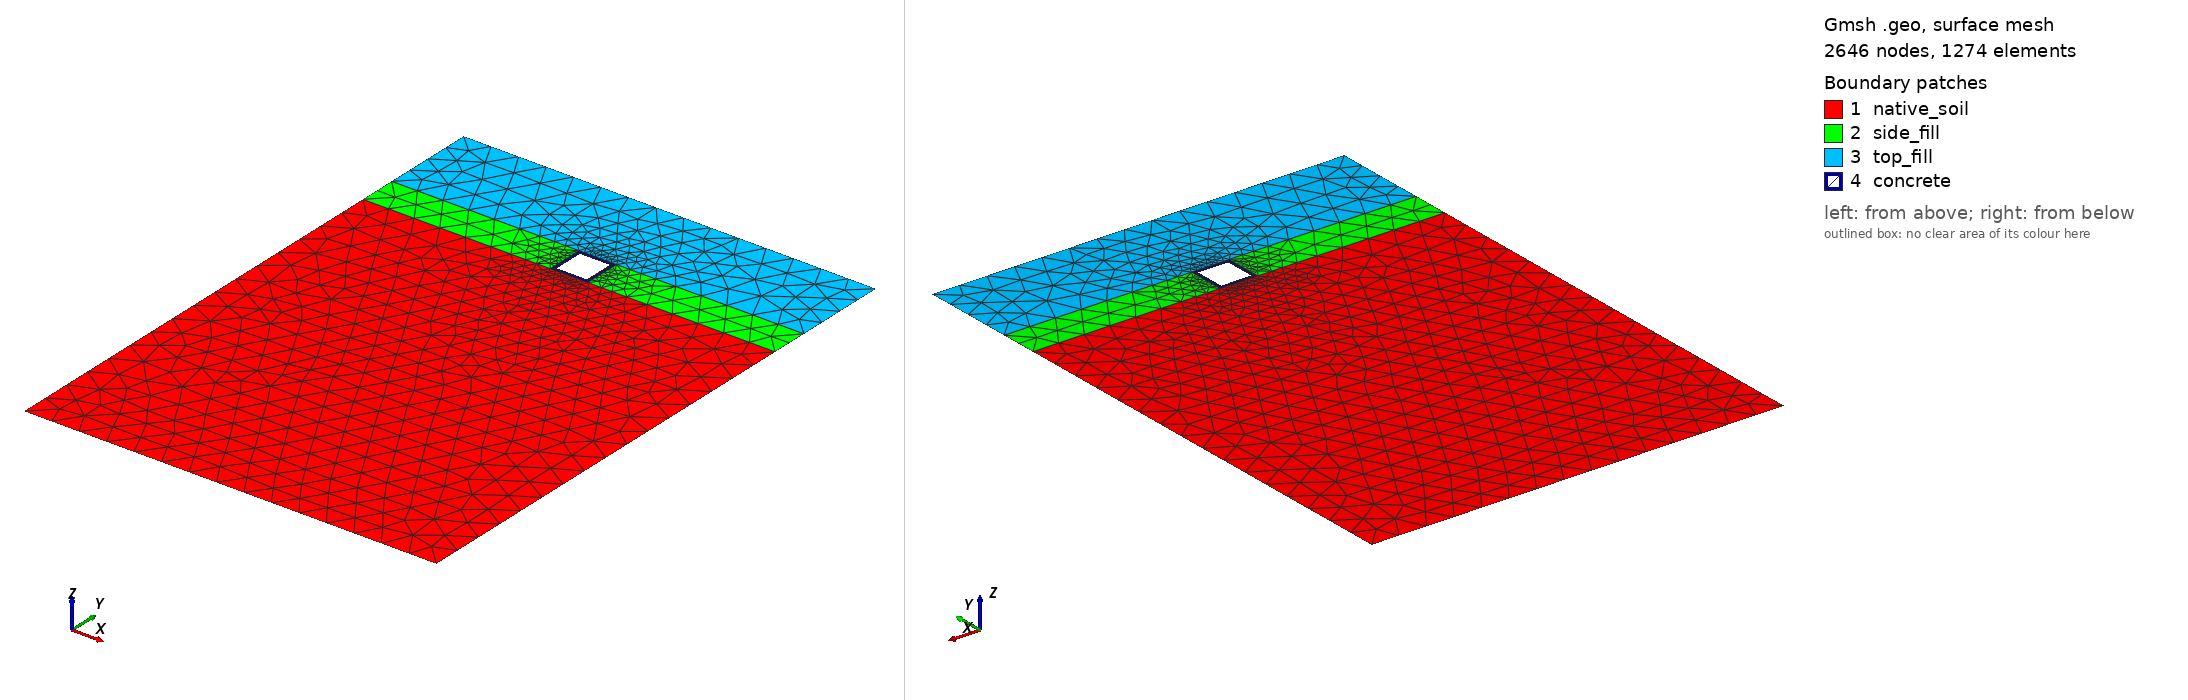

Gmsh geometry script, surface-meshed: 2646 nodes, 1274 surface elements. Boundary patches (legend numbers): 1 native_soil, 2 side_fill, 3 top_fill, 4 concrete. Left view from above one corner, right view from below the opposite corner. Legend entries are the model's physical surfaces. The drawing asked Gmsh for element sizes between 1% and 20% of the model's largest extent; the script's own settings can give other sizes.

=== scenarioA.geo (drawn) ===
// Multi-Layer NYC Utilidor: SCENARIO A (No Contact, No Steel, Fully Bonded)
// Configuration: Elastic macro-layers (Blocks 1, 2, 3, 6)
// Kernel: OpenCASCADE

SetFactory("OpenCASCADE");
Geometry.Tolerance = 1e-4;
Geometry.ToleranceBoolean = 1e-4;
Mesh.Algorithm = 6; 

// ==========================================
// 1. PARAMETERS
// ==========================================
d  = 5.0;  // Depth to roof
h  = 2.0;  // Utilidor height
w  = 2.0;  // Utilidor width
t  = 0.2;  // Wall thickness
by = -30.5; // Bottom boundary

bx = w/2 + 5*w; 
eps = 1e-3; 

// ==========================================
// 2. BUILD MACRO-LAYER GEOMETRY
// ==========================================
// Native Soil (Block 6)
Rectangle(1) = {-bx, -(d+h), 0, 2*bx, by+(d+h)}; 

// Side Fill - Left and Right (Block 2)
Rectangle(2) = {-bx, -d, 0, bx - w/2, -h}; 
Rectangle(3) = {w/2, -d, 0, bx - w/2, -h}; 

// Top Fill (Block 3)
Rectangle(4) = {-bx, 0, 0, 2*bx, -d}; 

// Concrete Utilidor Wall (Block 1)
Rectangle(5) = {-w/2, -d, 0, w, -h}; 
Rectangle(6) = {-w/2+t, -d-t, 0, w-2*t, -(h-2*t)}; 
BooleanDifference(11) = {Surface{5}; Delete;}{Surface{6}; Delete;}; 

// ==========================================
// 3. FUSE TOPOLOGY (Creates Shared Nodes / No Contact)
// ==========================================
// Fragmenting all intersecting geometry ensures perfectly conforming elements
// across boundaries without any overlapping or detached nodes.
BooleanFragments{ Surface{1, 2, 3, 4, 11}; Delete; }{}

// ==========================================
// 4. PHYSICAL ENTITY MAPPING
// ==========================================
conc_surfs[] = Surface In BoundingBox{-w/2-eps, -d-h-eps, -eps, w/2+eps, -d+eps, eps};
Physical Surface("concrete", 1) = conc_surfs[];

side_left[]  = Surface In BoundingBox{-bx-eps, -d-h-eps, -eps, -w/2+eps, -d+eps, eps};
side_right[] = Surface In BoundingBox{w/2-eps, -d-h-eps, -eps, bx+eps, -d+eps, eps};
// Subtract concrete from side boxes to prevent accidental overlapping assignment
side_left[]  -= conc_surfs[];
side_right[] -= conc_surfs[];
Physical Surface("side_fill", 2) = {side_left[], side_right[]};

top_surfs[] = Surface In BoundingBox{-bx-eps, -d-eps, -eps, bx+eps, eps, eps};
Physical Surface("top_fill", 3) = top_surfs[];

native_surfs[] = Surface In BoundingBox{-bx-eps, by-eps, -eps, bx+eps, -(d+h)+eps, eps};
Physical Surface("native_soil", 6) = native_surfs[];

// Native Sideset Assignments (Replaces ParsedGenerateSideset in MOOSE)
Physical Curve("top", 10)    = Curve In BoundingBox{-bx-eps, -eps, -eps, bx+eps, eps, eps};
Physical Curve("bottom", 11) = Curve In BoundingBox{-bx-eps, by-eps, -eps, bx+eps, by+eps, eps};
Physical Curve("left", 12)   = Curve In BoundingBox{-bx-eps, by-eps, -eps, -bx+eps, eps, eps};
Physical Curve("right", 13)  = Curve In BoundingBox{bx-eps, by-eps, -eps, bx+eps, eps, eps};

// ==========================================
// 5. MESH ADAPTIVITY CONTROLS
// ==========================================
Mesh.MshFileVersion = 2.2; 
Mesh.ElementOrder = 2;     

Field[1] = Box;
Field[1].VIn = 0.05;
Field[1].VOut = 1.5;
Field[1].XMin = -w/2;
Field[1].XMax =  w/2;
Field[1].YMin = -d - h;
Field[1].YMax = -d;
Field[1].Thickness = 0.3; 

Background Field = 1;
Mesh.Optimize = 1;

// Coherence removes all duplicate nodes left over by geometric intersections.
// This guarantees perfect continuous elastic transmission across soil/concrete.
Coherence;
